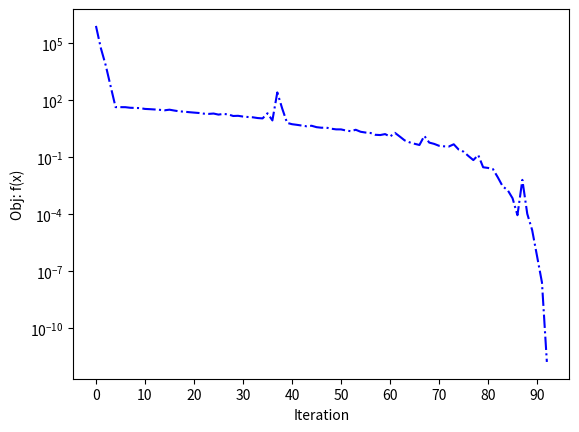

Source code (Python):
import numpy as np
from numpy.linalg import norm
import matplotlib.pyplot as plt

# 目标函数
def fun(x): 
    f = 100 * (x[0][0] ** 2 - x[1][0]) ** 2 + (x[0][0] - 1) ** 2
    return f

# 梯度函数
def gfun(x): 
    arr = np.array([400 * x[0][0] * (x[0][0] ** 2 - x[1][0]) + 2 * (x[0][0] - 1), -200 * (x[0][0] ** 2 - x[1][0])])
    g = np.transpose(arr)
    g.shape = (2, 1)
    return g


"""
用SR1算法求解无约束优化问题: min f(x)
"""
def sr1(x0):
    maxk = 500
    rho = 0.55
    sigma = 0.4
    eps = 1e-5
    k = 0
    Err = []
    tk = []
    n = len(x0)
    Hk = np.eye(n)
    while k < maxk:
        gk = gfun(x0)
        dk = -Hk@gk
        if norm(gk) < eps:
            break

        m = 0
        mk = 0
        while m < 20:
            if fun(x0+rho**m*dk) < fun(x0)+sigma*rho**m*gk.T@dk:
                mk = m
                break

            m = m+1

        x = x0 + rho**mk*dk
        val = fun(x0)
        Err.append(val)
        tk.append(k)
        sk = x-x0
        yk = gfun(x) - gk
        Hk = Hk+(sk-Hk@yk)@((sk-Hk@yk).T) / ((sk-Hk@yk).T@yk)
        k = k+1
        x0 = x

    x = x0
    val = fun(x0)
    return x, val, k, Err, tk


def main():
    x0 = np.array([10, 10]).T
    x0.shape = (2, 1)
    x, val, k, Err, tk = sr1(x0)

    plt.xticks(range(0, k, 10))
    plt.yscale('log')
    plt.xlabel('Iteration')
    plt.ylabel('Obj: f(x)')
    plt.plot(tk, Err, 'b-.')
    plt.show()

if __name__ == '__main__':
    main()



